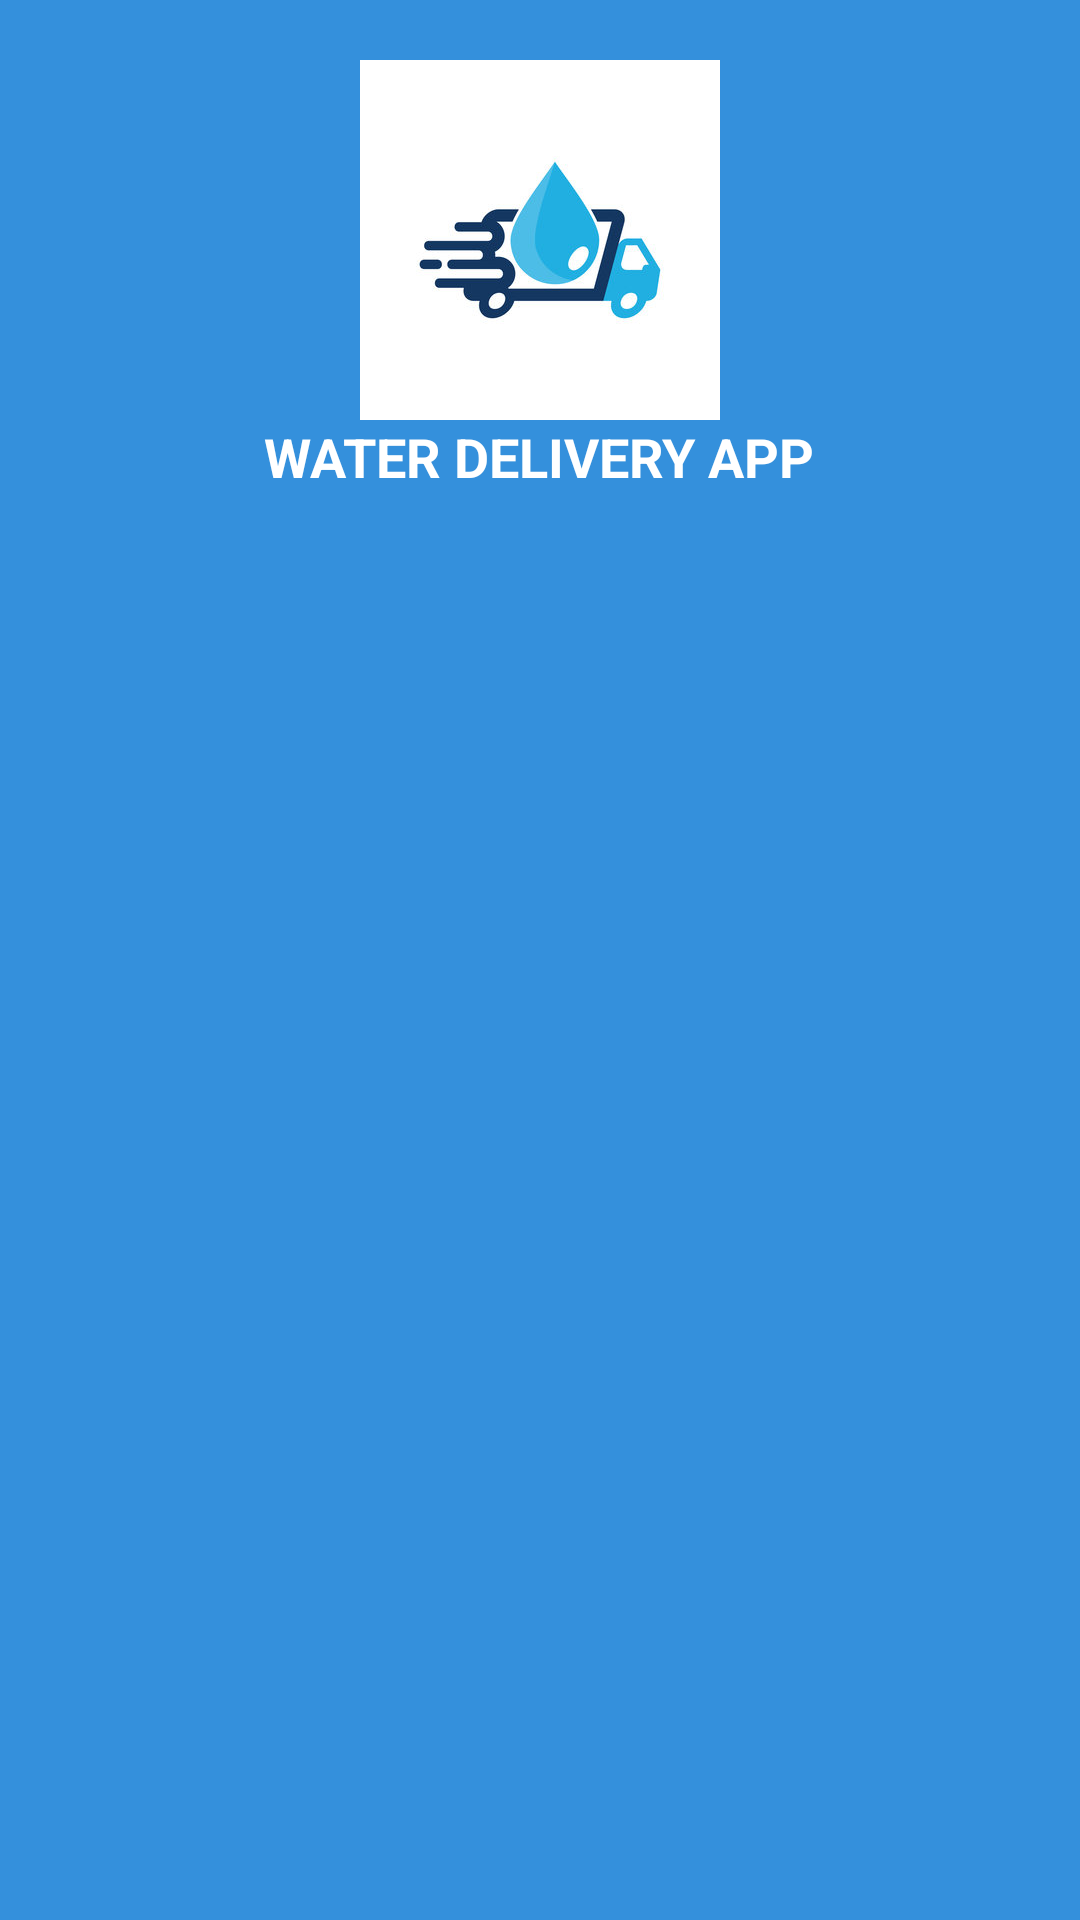

Produce the Android XML layout that renders to this screen, including the resource entries it uses.
<!-- AndroidManifest.xml: application theme Theme.WaterDelivery -->
<!-- res/layout/main_drawer_header.xml -->
<?xml version="1.0" encoding="utf-8"?>
<LinearLayout
    xmlns:android="http://schemas.android.com/apk/res/android" android:layout_width="match_parent"
    android:layout_height="200dp"
    android:padding="20dp"
    android:background="@color/blue"
    android:orientation="vertical">

    <ImageView
        android:layout_width="120dp"
        android:layout_height="120dp"
        android:layout_gravity="center"
        android:src="@drawable/logo"/>

    <TextView
        android:layout_width="wrap_content"
        android:layout_height="wrap_content"
        android:text="WATER DELIVERY APP"
        android:textColor="@color/white"
        android:layout_gravity="center"
        android:textSize="18sp"
        android:textStyle="bold"/>


</LinearLayout>
<!-- resources referenced by this layout -->
<resources>
  <color name="blue">#3490dc</color>
  <color name="white">#FFFFFFFF</color>
  <!-- drawable logo: jpg bitmap (drawable, 15137 bytes) -->
  <style name="Theme.WaterDelivery" parent="Theme.MaterialComponents.DayNight.NoActionBar">
          
          <item name="colorPrimary">@color/purple_200</item>
          <item name="colorPrimaryVariant">@color/purple_700</item>
          <item name="colorOnPrimary">@color/black</item>
          
          <item name="colorSecondary">@color/teal_200</item>
          <item name="colorSecondaryVariant">@color/teal_200</item>
          <item name="colorOnSecondary">@color/black</item>
          
          <item name="android:statusBarColor" tools:targetApi="l">?attr/colorPrimaryVariant</item>
          
      </style>
  <color name="purple_200">#FFBB86FC</color>
  <color name="purple_700">#FF3700B3</color>
  <color name="black">#FF000000</color>
  <color name="teal_200">#FF03DAC5</color>
</resources>
